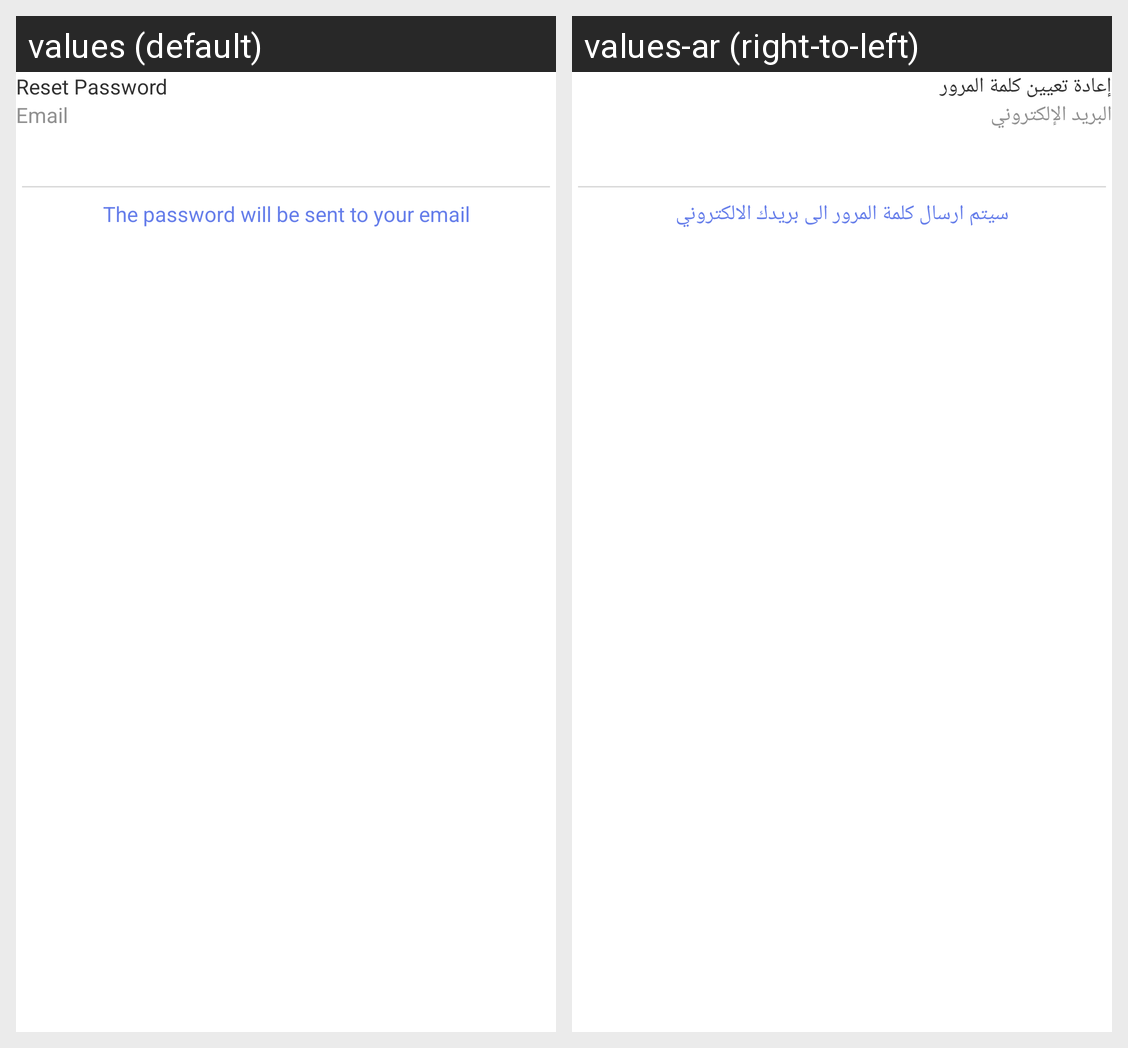

Locale-by-locale string values for the Android screen shown in this grid:
Android screen res/layout/fragment_forget_password.xml rendered under 2 locales, left to right: values (default), values-ar (right-to-left). Device: Nexus 5 (rendered at 1080×1920; each locale shown at half size, 540×960, under a caption strip naming it); theme Theme.Design1.
Strings drawn on this screen, with the default value and each locale's value (text and hints the layout hard-codes, and strings that could not be matched under every locale, appear in the picture but are not listed):

reset_password
  values: Reset Password
  values-ar: إعادة تعيين كلمة المرور

Email
  values: Email
  values-ar: البريد الإلكتروني

password_sent
  values: The password will be sent to your email
  values-ar: سيتم ارسال كلمة المرور الى بريدك الالكتروني
